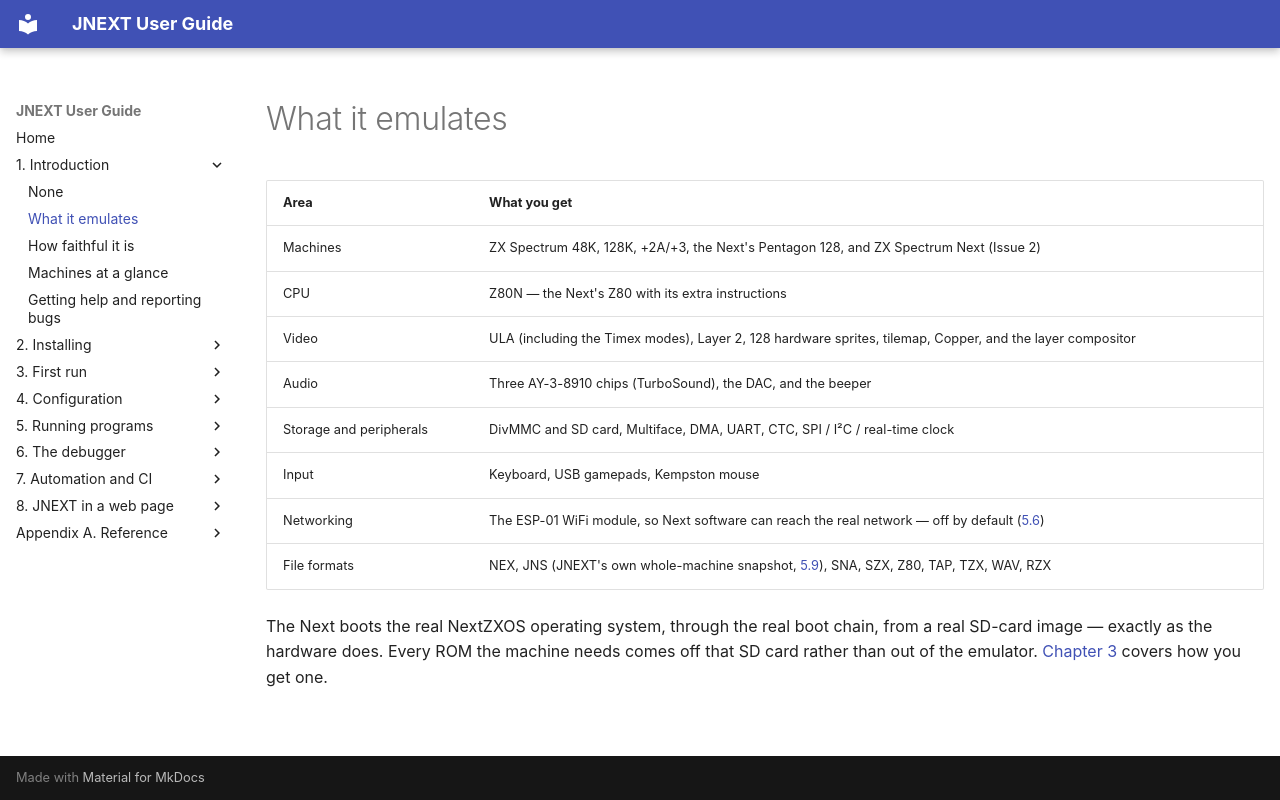

repository: jorgegv/jnext · page: 01-introduction/01-what-it-emulates.html · generator: mkdocs

# What it emulates

| Area | What you get |
|------|--------------|
| Machines | ZX Spectrum 48K, 128K, +2A/+3, the Next's Pentagon 128, and ZX Spectrum Next (Issue 2) |
| CPU | Z80N — the Next's Z80 with its extra instructions |
| Video | ULA (including the Timex modes), Layer 2, 128 hardware sprites, tilemap, Copper, and the layer compositor |
| Audio | Three AY-3-8910 chips (TurboSound), the DAC, and the beeper |
| Storage and peripherals | DivMMC and SD card, Multiface, DMA, UART, CTC, SPI / I²C / real-time clock |
| Input | Keyboard, USB gamepads, Kempston mouse |
| Networking | The ESP-01 WiFi module, so Next software can reach the real network — off by default ([5.6](../05-running-programs/06-networking.md)) |
| File formats | NEX, JNS (JNEXT's own whole-machine snapshot, [5.9](../05-running-programs/09-snapshots.md)), SNA, SZX, Z80, TAP, TZX, WAV, RZX |

The Next boots the real NextZXOS operating system, through the real boot chain,
from a real SD-card image — exactly as the hardware does. Every ROM the machine
needs comes off that SD card rather than out of the emulator. [Chapter
3](../03-first-run/index.md) covers how you get one.
